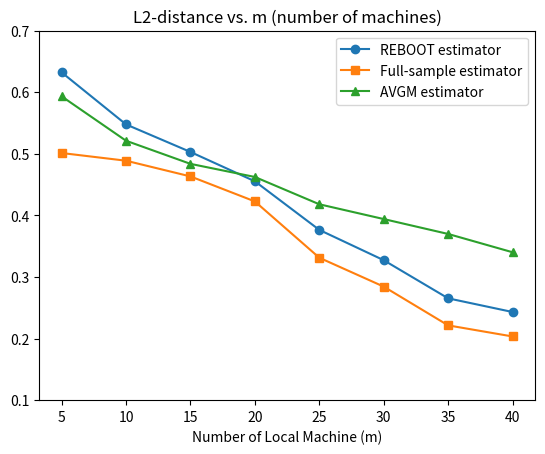

This figure's Python source: (Note: this script raises an exception after producing the figure.)
from matplotlib import pyplot as plt
# from matplotlib.lines import _LineStyle
import numpy as np

if __name__ == "__main__":
    # K = np.array([5, 8, 10, 20, 25])
    # # local_d = np.array([0.6752, 0.9732, 1.1607, 1.4521, 1.6572])
    # avg_d = np.array([0.2265, 0.2342, 0.2473, 0.2678, 0.3033])
    # reboot_d = np.array([0.2402, 0.2480, 0.2498, 0.2558, 0.2658])
    # cmirt_d = np.array([0.2214] * 5)
    # plt.plot(K, reboot_d, marker='o', label="REBOOT estimator")
    # plt.plot(K, cmirt_d, marker='x', label="Full-sample estimator")
    # plt.plot(K, avg_d, marker='+', label="AVGM estimator")
    # # plt.plot(K, local_d, marker='*', label="Local estimator")
    # plt.legend()
    # plt.xlabel("Number of Local Machine (m)")
    # plt.title("L2-distance vs. m (number of machines)")
    # plt.savefig("plots/Rasch_plot/Rasch-1000-1.png")
    # plt.close()
    # Plot: 3/9 meeting.
    # K = np.array([10, 25, 50, 100, 125])
    # local_d = np.array([0.4593, 0.7362, 0.9788, 1.3842, 1.60])
    # avg_d = np.array([0.1424, 0.1462, 0.1631, 0.1703, 0.1962])
    # reboot_d = np.array([0.1473, 0.1488, 0.1562, 0.1587, 0.1741])
    # cmirt_d = np.array([0.1316] * 5)
    # plt.plot(K, reboot_d, marker='o', label="REBOOT estimator")
    # plt.plot(K, cmirt_d, marker='x', label="Full-sample estimator")
    # plt.plot(K, avg_d, marker='+', label="AVGM estimator")
    # # plt.plot(K, local_d, marker='*', label="Local estimator")
    # plt.legend()
    # plt.ylim(ymin=0)
    # plt.xlabel("Number of Local Machine (m)")
    # plt.title("L2-distance vs. m (number of machines)")
    # plt.savefig("plots/Rasch_plot/Rasch-2500-1.png")
    # plt.close()

    # PLOT 3/31 MEETING
    # K = np.array([10, 20, 40, 50, 80, 100, 125])
    # local_d = np.array(
    #     [0.5643, 0.7146, 1.0318, 1.3842, 1.6472, 1.7794, 2.1201])
    # avg_d = np.array([0.1624, 0.1742, 0.1827, 0.2111, 0.2235, 0.2478, 0.2652])
    # reboot_d = np.array(
    #     [0.1783, 0.1799, 0.1919, 0.1996, 0.2075, 0.2207, 0.2314])
    # cmirt_d = np.array([0.1625] * 7)
    # plt.plot(K, reboot_d, marker='o', label="REBOOT estimator")
    # plt.plot(K, cmirt_d, marker='s', label="Full-sample estimator")
    # plt.plot(K, avg_d, marker='^', label="AVGM estimator")
    # # plt.plot(K, local_d, marker='*', label="Local estimator")
    # plt.legend()
    # # plt.xlim(xmin=10)
    # # plt.ylim(ymin=0, ymax=0.4)
    # plt.xlabel("Number of Local Machine (m)")
    # plt.xticks(K, K)
    # plt.title("L2-distance vs. m (number of machines)")
    # plt.savefig("plots/Rasch_plot/Rasch-4000.png")
    # plt.close()

    K = np.array([5, 10, 15, 20, 25, 30, 35, 40])
    # local_d = np.array(
    #     [0.5643, 0.7146, 1.0318, 1.3842, 1.6472, 1.7794, 2.1201])
    avg_d = np.array([0.5932, 0.5211, 0.4836, 0.4623,
                     0.4180, 0.394, 0.3698, 0.3401])
    reboot_d = np.array(
        [0.6321, 0.5476, 0.5029, 0.4553, 0.3764, 0.3272, 0.2653, 0.2431])
    cmirt_d = np.array([0.5012, 0.4887, 0.4632, 0.4226,
                       0.3312, 0.2843, 0.2214, 0.2034])
    plt.plot(K, reboot_d, marker='o', label="REBOOT estimator")
    plt.plot(K, cmirt_d, marker='s', label="Full-sample estimator")
    plt.plot(K, avg_d, marker='^', label="AVGM estimator")
    # plt.plot(K, local_d, marker='*', label="Local estimator")
    plt.legend()
    # plt.xlim(xmin=10)
    plt.ylim(ymin=0.1, ymax=0.7)
    plt.xlabel("Number of Local Machine (m)")
    plt.title("L2-distance vs. m (number of machines)")
    plt.savefig("plots/Rasch_plot/Rasch-75.png")
    plt.close()

    # PLOT 04/14 meeting
    # N = np.array([200, 500, 1000, 1500, 2000, 2500, 3000])
    # # local_d = np.array(
    # #     [0.5643, 0.7146, 1.0318, 1.3842, 1.6472, 1.7794, 2.1201])
    # cmirt = np.array([0.29598, 0.11764, 0.06227,
    #                  0.04111, 0.03287, 0.02444, 0.01981])
    # mle = np.array(
    #     [0.33742, 0.13895, 0.07302, 0.04915, 0.03885, 0.03029, 0.02555])
    # plt.plot(N, cmirt, marker='o', label="MIRT Estimator")
    # plt.plot(N, mle, marker='s', label="surr_loss MLE estimator")
    # plt.legend()
    # # plt.xlim(xmin=10)
    # # plt.ylim(ymin=0.1, ymax=0.7)
    # plt.xlabel("Global Sample Size")
    # plt.xticks(N, N)
    # plt.title("MSE vs. Global Sample Size")
    # plt.savefig("plots/Rasch_plot/mle-10.png")
    # plt.close()
    # # pass
    # N = np.array([200, 500, 1000, 1500, 2000, 2500, 3000])
    # cmirt = np.array([0.58937, 0.24064, 0.12496,
    #                  0.08352, 0.06146, 0.05049, 0.0381])
    # mle = np.array(
    #     [0.66540, 0.28375, 0.14785, 0.09904, 0.07494, 0.06128, 0.04892])
    # plt.plot(N, cmirt, marker='o', label="MIRT Estimator")
    # plt.plot(N, mle, marker='s', label="surr_loss MLE estimator")
    # plt.legend()
    # # plt.xlim(xmin=10)
    # # plt.ylim(ymin=0.1, ymax=0.7)
    # plt.xlabel("Global Sample Size")
    # plt.xticks(N, N)
    # plt.title("MSE vs. Global Sample Size")
    # plt.savefig("plots/Rasch_plot/mle-20.png")
    # plt.close()

    # N = np.array([200, 500, 1000, 1500, 2000, 2500, 3000])
    # cmirt = np.array([1.48699, 0.59634, 0.31882,
    #                  0.20567, 0.16459, 0.12434, 0.09603])
    # mle = np.array(
    #     [1.67656, 0.71255, 0.37733, 0.23985, 0.19077, 0.14916, 0.12225])
    # plt.plot(N, cmirt, marker='o', label="MIRT Estimator")
    # plt.plot(N, mle, marker='s', label="surr_loss MLE estimator")
    # plt.legend()
    # # plt.xlim(xmin=10)
    # # plt.ylim(ymin=0.1, ymax=0.7)
    # plt.xlabel("Global Sample Size")
    # plt.xticks(N, N)
    # plt.title("MSE vs. Global Sample Size")
    # plt.savefig("plots/Rasch_plot/mle-50.png")
    # plt.close()
